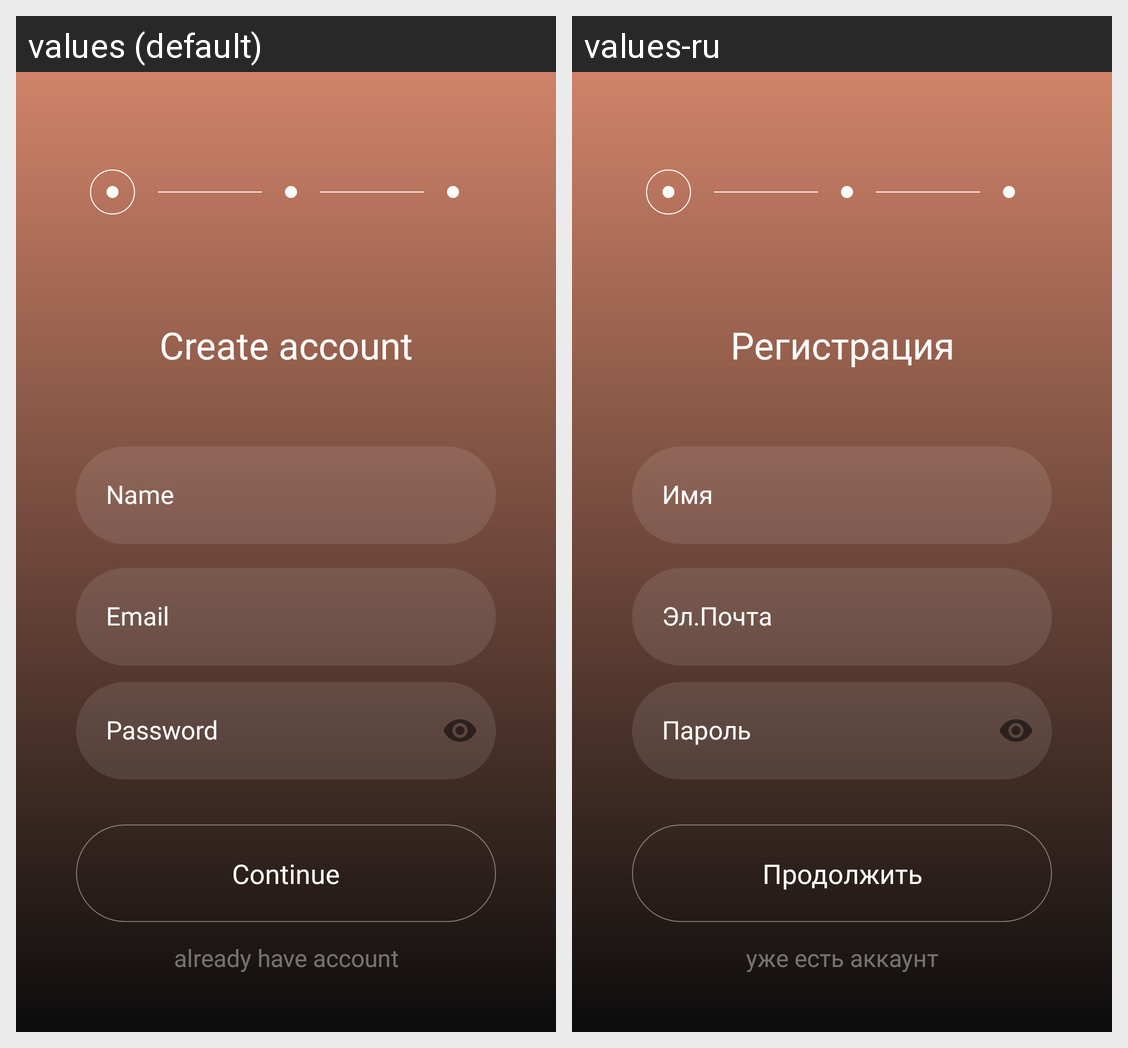

For this localized Android screen grid, give each drawn string resource with its value in every locale shown.
Android screen res/layout/activity_reg.xml rendered under 2 locales, left to right: values (default), values-ru. Device: Nexus 5 (rendered at 1080×1920; each locale shown at half size, 540×960, under a caption strip naming it); theme Theme.MaintenanceApplication.
Strings drawn on this screen, with the default value and each locale's value (text and hints the layout hard-codes, and strings that could not be matched under every locale, appear in the picture but are not listed):

create_account
  values: Create account
  values-ru: Регистрация

name
  values: Name
  values-ru: Имя

email
  values: Email
  values-ru: Эл.Почта

password
  values: Password
  values-ru: Пароль

_continue
  values: Continue
  values-ru: Продолжить

already_have_account
  values: already have account
  values-ru: уже есть аккаунт
